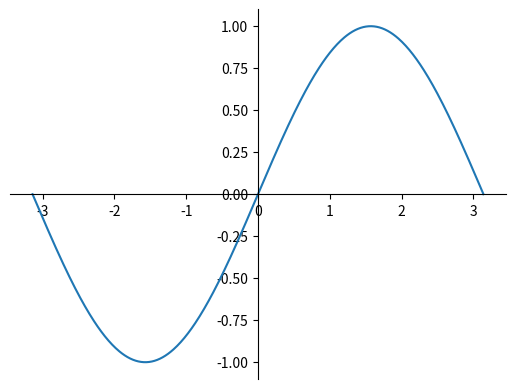

Source code (Python):
# 移动坐标轴
from matplotlib import pyplot as plt
import numpy as np

x = np.linspace(-np.pi, np.pi, 500, endpoint=True)
y = np.sin(x)

plt.plot(x, y)
ax = plt.gca()

# hide two spines
ax.spines['right'].set_color('none')
ax.spines['top'].set_color('none')

# move bottom and left spine to 0, 0
ax.spines['bottom'].set_position(('data', 0))
ax.spines['left'].set_position(('data', 0))

# move ticks position
ax.xaxis.set_ticks_position('bottom')
ax.yaxis.set_ticks_position('left')

plt.savefig('test307.png')
plt.show()





